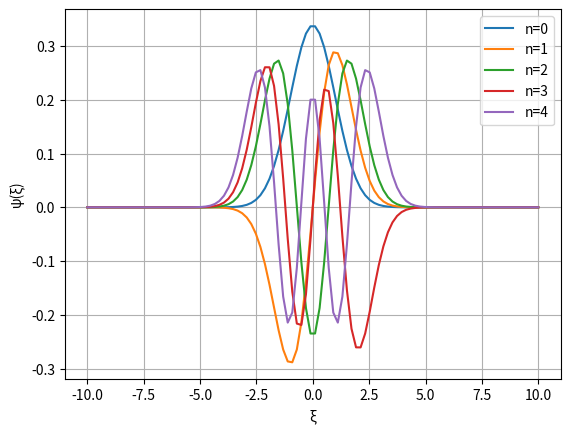

Generate this figure with matplotlib:
import numpy as np
from scipy.linalg import eigh
import matplotlib.pyplot as plt

# Parameteri
xi_min = -10
xi_max = 10
N = 100

xi = np.linspace(xi_min, xi_max, N)
h = (xi_max - xi_min) / (N - 1)

H = np.zeros((N, N))

for i in range(N):
    H[i, i] = 1 / h**2 + 0.5 * xi[i] ** 2
    if i > 0:
        H[i, i - 1] = -0.5 / h**2
    if i < N - 1:
        H[i, i + 1] = -0.5 / h**2

eigenvalues, eigenvectors = eigh(H)

print(eigenvalues[:5])

for n in range(5):
    plt.plot(xi, eigenvectors[:, n], label=f"n={n}")
plt.xlabel("ξ")
plt.ylabel("ψ(ξ)")
plt.legend()
plt.grid()
plt.savefig("fig1.png")
plt.show()
